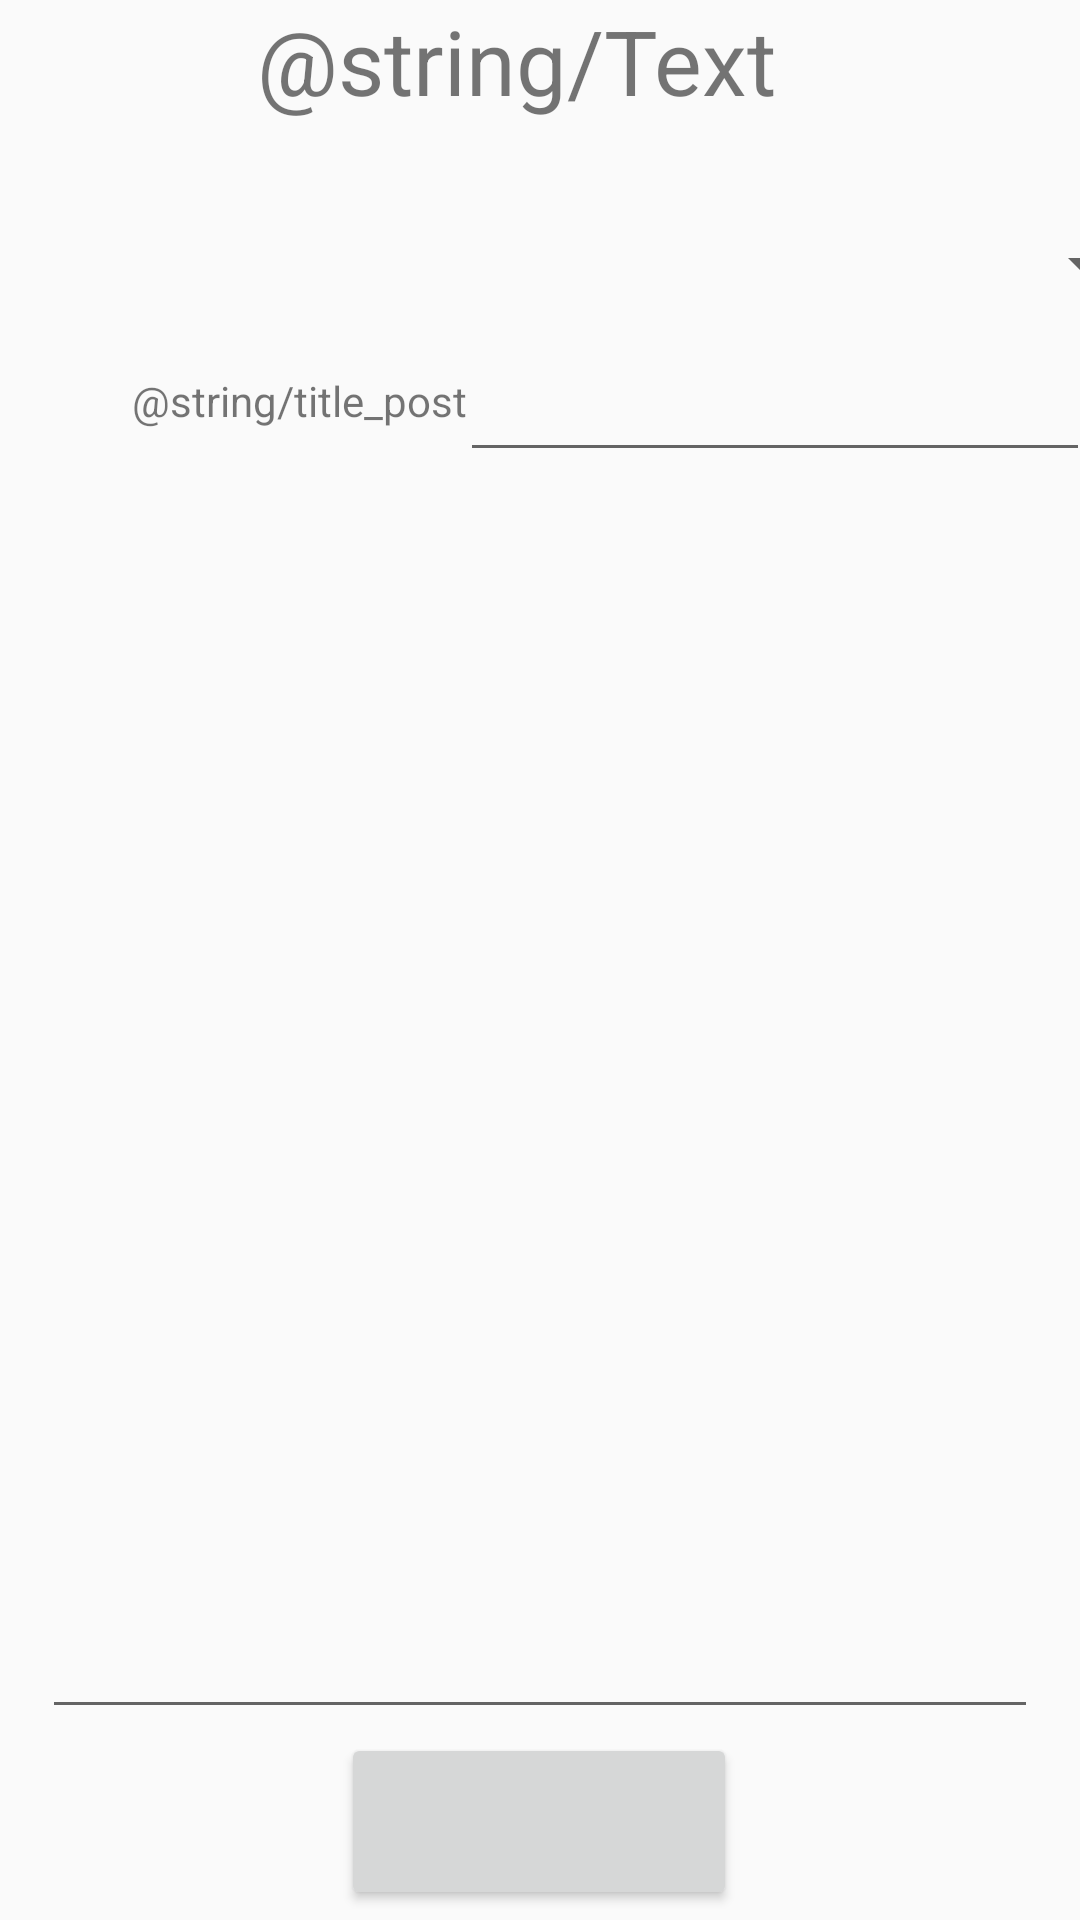

This screen was rendered from an Android layout file. Write that file and the resources it references.
<!-- AndroidManifest.xml: application theme AppTheme -->
<!-- res/layout/activity_formulari.xml -->
<?xml version="1.0" encoding="utf-8"?>
<androidx.constraintlayout.widget.ConstraintLayout xmlns:android="http://schemas.android.com/apk/res/android"
    xmlns:app="http://schemas.android.com/apk/res-auto"
    xmlns:tools="http://schemas.android.com/tools"
    android:layout_width="match_parent"
    android:layout_height="match_parent"
    tools:context=".FormulariActivity">

    <EditText
        android:id="@+id/editText"
        android:layout_width="wrap_content"
        android:layout_height="wrap_content"
        android:layout_marginTop="116dp"
        android:ems="10"
        android:inputType="textPersonName"
        app:layout_constraintEnd_toEndOf="parent"
        app:layout_constraintHorizontal_bias="0.465"
        app:layout_constraintStart_toEndOf="@+id/textView2"
        app:layout_constraintTop_toTopOf="parent" />

    <TextView
        android:id="@+id/textView2"
        android:layout_width="wrap_content"
        android:layout_height="wrap_content"
        android:layout_marginStart="44dp"
        android:layout_marginTop="124dp"
        android:text="@string/title_post"
        app:layout_constraintStart_toStartOf="parent"
        app:layout_constraintTop_toTopOf="parent" />

    <TextView
        android:id="@+id/txtPost"
        android:layout_width="179dp"
        android:layout_height="43dp"
        android:layout_marginEnd="36dp"
        android:text="@string/Text_post"
        android:textSize="30sp"
        app:layout_constraintEnd_toEndOf="parent"
        app:layout_constraintHorizontal_bias="0.591"
        app:layout_constraintStart_toStartOf="parent"
        app:layout_constraintTop_toTopOf="parent" />

    <EditText
        android:id="@+id/edt3"
        android:layout_width="332dp"
        android:layout_height="419dp"
        android:gravity="top"
        app:layout_constraintEnd_toEndOf="parent"
        app:layout_constraintStart_toStartOf="parent"
        app:layout_constraintTop_toBottomOf="@+id/editText" />

    <Spinner
        android:id="@+id/sp"
        android:layout_width="409dp"
        android:layout_height="wrap_content"
        android:layout_marginTop="33dp"
        app:layout_constraintEnd_toEndOf="parent"
        app:layout_constraintStart_toStartOf="parent"
        app:layout_constraintTop_toBottomOf="@+id/txtPost" />

    <Button
        android:id="@+id/btnPublicar"
        android:layout_width="132dp"
        android:layout_height="59dp"
        app:layout_constraintBottom_toBottomOf="parent"
        app:layout_constraintEnd_toEndOf="parent"
        app:layout_constraintHorizontal_bias="0.498"
        app:layout_constraintStart_toStartOf="parent"
        app:layout_constraintTop_toBottomOf="@+id/edt3"
        app:layout_constraintVertical_bias="0.311"
        android:onClick="publicarPost"
        tools:text="@string/publicar_post" />

</androidx.constraintlayout.widget.ConstraintLayout>
<!-- resources referenced by this layout -->
<resources>
  <string name="Text_post" translatable="false">TEXT POST</string>
  <string name="publicar_post" translatable="false">PUBLISH</string>
  <string name="title_post">Title;</string>
  <style name="AppTheme" parent="Theme.AppCompat.Light.DarkActionBar">
          
          <item name="colorPrimary">@color/colorPrimary</item>
          <item name="colorPrimaryDark">@color/colorPrimaryDark</item>
          <item name="colorAccent">@color/colorAccent</item>
      </style>
  <color name="colorPrimary">#A3D5EB</color>
  <color name="colorPrimaryDark">#7686E0</color>
  <color name="colorAccent">#6D87D4</color>
</resources>
